Run: headless pygame with SDL's dummy video driver; simulated clock (each Clock.tick advances the game by its frame time, no real sleeping); random seed 0; keys injected as events and as key.get_pressed() state; mouse plan: one left click at the window centre at the start of phase 2, then a move to the lower-right quarter at the start of phase 3.
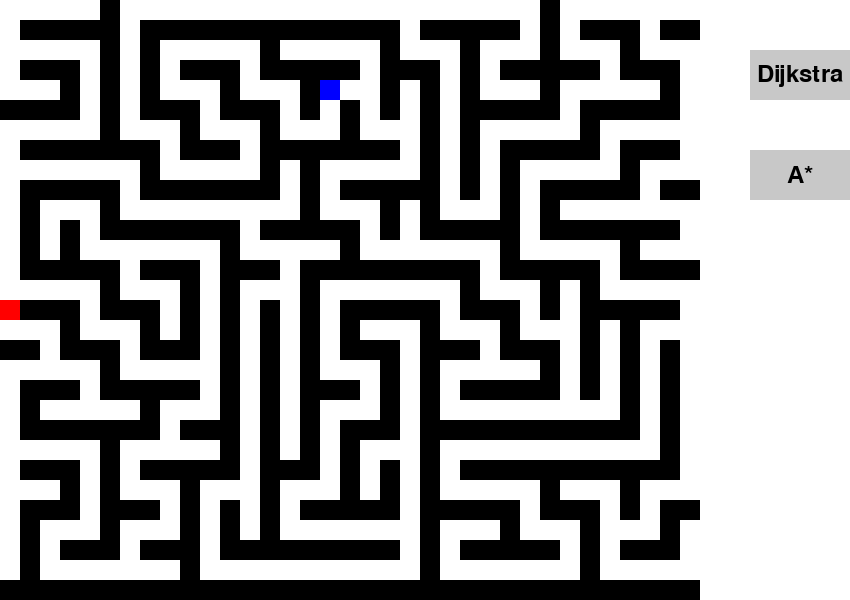
Frame 1 of 4 · flips 1–60 · no input
Frame 2 of 4 · flips 61–180 · clicked the window centre · tapped SPACE, RETURN · held RIGHT (→), D · screen unchanged from frame 1, image omitted
Frame 3 of 4 · flips 181–300 · moved the mouse to the lower-right quarter · held DOWN (↓), S · screen unchanged from frame 2, image omitted
Frame 4 of 4 · flips 301–420 · held LEFT (←), A, UP (↑), W · screen unchanged from frame 3, image omitted

The pygame program that drew these frames:

import pygame
import random
import heapq

# Constants for screen dimensions and colors
WIDTH, HEIGHT = 850, 600  # Adjust width to fit buttons and maze
SQUARE_SIZE = 20
BUTTON_WIDTH = 100
BUTTON_HEIGHT = 50
RED = (255, 0, 0)
BLACK = (0, 0, 0)
BLUE = (0, 0, 255)
GREEN = (0, 255, 0)
WHITE = (255, 255, 255)
BUTTON_COLOR = (200, 200, 200)
BUTTON_HOVER_COLOR = (150, 150, 150)
TEXT_COLOR = (0, 0, 0)

MAZE_WIDTH = (WIDTH - BUTTON_WIDTH - 50) // SQUARE_SIZE  # Leave room for buttons
MAZE_HEIGHT = HEIGHT // SQUARE_SIZE

pygame.init()
screen = pygame.display.set_mode((WIDTH, HEIGHT))
pygame.display.set_caption("Maze Solver with Dijkstra and A*")
font = pygame.font.SysFont(None, 36)
clock = pygame.time.Clock()

red_square_x = 0
red_square_y = HEIGHT // 2

# Create buttons
def draw_button(text, x, y, width, height, mouse_pos):
    if x <= mouse_pos[0] <= x + width and y <= mouse_pos[1] <= y + height:
        color = BUTTON_HOVER_COLOR
    else:
        color = BUTTON_COLOR
    pygame.draw.rect(screen, color, (x, y, width, height))
    text_surf = font.render(text, True, TEXT_COLOR)
    screen.blit(text_surf, (x + (width - text_surf.get_width()) // 2, y + (height - text_surf.get_height()) // 2))

# Create the maze
def create_maze(width, height):
    maze = [[1 for _ in range(width)] for _ in range(height)]
    def carve_passages(x, y):
        directions = [(0, 1), (1, 0), (0, -1), (-1, 0)]
        random.shuffle(directions)
        for dx, dy in directions:
            nx, ny = x + dx * 2, y + dy * 2
            if 0 <= nx < width and 0 <= ny < height and maze[ny][nx] == 1:
                maze[y + dy][x + dx] = 0
                maze[ny][nx] = 0
                carve_passages(nx, ny)
    start_x, start_y = random.randint(0, width // 2) * 2, random.randint(0, height // 2) * 2
    maze[start_y][start_x] = 0
    carve_passages(start_x, start_y)
    return maze

maze = create_maze(MAZE_WIDTH, MAZE_HEIGHT)

# Find valid blue position
def find_valid_blue_position(maze):
    valid_positions = [(x, y) for y in range(MAZE_HEIGHT) for x in range(MAZE_WIDTH) if maze[y][x] == 0]
    return random.choice(valid_positions)

red_square_current_pos = (0, HEIGHT // (2 * SQUARE_SIZE))
visited_positions = set()
visited_positions.add(red_square_current_pos)
stack = []
blue_square_pos = find_valid_blue_position(maze)
blue_square_x, blue_square_y = blue_square_pos[0] * SQUARE_SIZE, blue_square_pos[1] * SQUARE_SIZE

# Dijkstra's algorithm
def dijkstra(start, goal):
    dist = {start: 0}
    prev = {start: None}
    visited = set()  # Track visited cells
    pq = [(0, start)]
    while pq:
        current_dist, current = heapq.heappop(pq)
        if current in visited:
            continue
        visited.add(current)
        if current == goal:
            break
        for dx, dy in [(0, 1), (1, 0), (0, -1), (-1, 0)]:
            nx, ny = current[0] + dx, current[1] + dy
            if 0 <= nx < MAZE_WIDTH and 0 <= ny < MAZE_HEIGHT and maze[ny][nx] == 0 and (nx, ny) not in visited:
                next_pos = (nx, ny)
                new_dist = current_dist + 1
                if next_pos not in dist or new_dist < dist[next_pos]:
                    dist[next_pos] = new_dist
                    prev[next_pos] = current
                    heapq.heappush(pq, (new_dist, next_pos))
    return reconstruct_path(prev, start, goal)

# A* algorithm
def a_star(start, goal):
    def heuristic(a, b):
        return abs(a[0] - b[0]) + abs(a[1] - b[1])
    dist = {start: 0}
    prev = {start: None}
    visited = set()  # Track visited cells
    pq = [(heuristic(start, goal), start)]
    while pq:
        _, current = heapq.heappop(pq)
        if current in visited:
            continue
        visited.add(current)
        if current == goal:
            break
        for dx, dy in [(0, 1), (1, 0), (0, -1), (-1, 0)]:
            nx, ny = current[0] + dx, current[1] + dy
            if 0 <= nx < MAZE_WIDTH and 0 <= ny < MAZE_HEIGHT and maze[ny][nx] == 0 and (nx, ny) not in visited:
                next_pos = (nx, ny)
                new_dist = dist[current] + 1
                if next_pos not in dist or new_dist < dist[next_pos]:
                    dist[next_pos] = new_dist
                    prev[next_pos] = current
                    heapq.heappush(pq, (new_dist + heuristic(next_pos, goal), next_pos))
    return reconstruct_path(prev, start, goal)

# Reconstruct path for both algorithms
def reconstruct_path(prev, start, goal):
    path = []
    current = goal
    while current is not None:
        path.append(current)
        current = prev[current]
    path.reverse()
    return path

# Function to draw maze and path
def draw_maze():
    for y in range(MAZE_HEIGHT):
        for x in range(MAZE_WIDTH):
            if maze[y][x] == 1:
                pygame.draw.rect(screen, BLACK, (x * SQUARE_SIZE, y * SQUARE_SIZE, SQUARE_SIZE, SQUARE_SIZE))
    for (x, y) in visited_positions:
        pygame.draw.rect(screen, GREEN, (x * SQUARE_SIZE, y * SQUARE_SIZE, SQUARE_SIZE, SQUARE_SIZE))
    pygame.draw.rect(screen, BLUE, (blue_square_x, blue_square_y, SQUARE_SIZE, SQUARE_SIZE))
    pygame.draw.rect(screen, RED, (red_square_x, red_square_y, SQUARE_SIZE, SQUARE_SIZE))

# Reset maze
def reset_maze():
    global maze, red_square_current_pos, visited_positions, blue_square_pos, blue_square_x, blue_square_y
    maze = create_maze(MAZE_WIDTH, MAZE_HEIGHT)
    red_square_current_pos = (0, HEIGHT // (2 * SQUARE_SIZE))
    visited_positions.clear()
    visited_positions.add(red_square_current_pos)
    blue_square_pos = find_valid_blue_position(maze)
    blue_square_x, blue_square_y = blue_square_pos[0] * SQUARE_SIZE, blue_square_pos[1] * SQUARE_SIZE

# Main loop
selected_algorithm = None
running = True
path = []
while running:
    mouse_pos = pygame.mouse.get_pos()
    for event in pygame.event.get():
        if event.type == pygame.QUIT:
            running = False
        if event.type == pygame.MOUSEBUTTONDOWN:
            if MAZE_WIDTH * SQUARE_SIZE + 50 <= mouse_pos[0] <= MAZE_WIDTH * SQUARE_SIZE + 150 and 50 <= mouse_pos[1] <= 100:
                selected_algorithm = 'dijkstra'
                reset_maze()
                path = []  # Clear path when resetting maze
            elif MAZE_WIDTH * SQUARE_SIZE + 50 <= mouse_pos[0] <= MAZE_WIDTH * SQUARE_SIZE + 150 and 150 <= mouse_pos[1] <= 200:
                selected_algorithm = 'a_star'
                reset_maze()
                path = []  # Clear path when resetting maze

    screen.fill(WHITE)

    if selected_algorithm:
        if not path:  # Only calculate path if it hasn't been calculated yet
            if selected_algorithm == 'dijkstra':
                path = dijkstra(red_square_current_pos, blue_square_pos)
            elif selected_algorithm == 'a_star':
                path = a_star(red_square_current_pos, blue_square_pos)

        if path:
            # Draw the path incrementally
            if visited_positions != set(path):  # Only update if there's new positions in path
                next_pos = path[len(visited_positions)]
                visited_positions.add(next_pos)
                red_square_x, red_square_y = next_pos[0] * SQUARE_SIZE, next_pos[1] * SQUARE_SIZE

    draw_maze()
    draw_button("Dijkstra", MAZE_WIDTH * SQUARE_SIZE + 50, 50, BUTTON_WIDTH, BUTTON_HEIGHT, mouse_pos)
    draw_button("A*", MAZE_WIDTH * SQUARE_SIZE + 50, 150, BUTTON_WIDTH, BUTTON_HEIGHT, mouse_pos)

    pygame.display.flip()
    clock.tick(10)  # Control the speed of the animation

pygame.quit()
